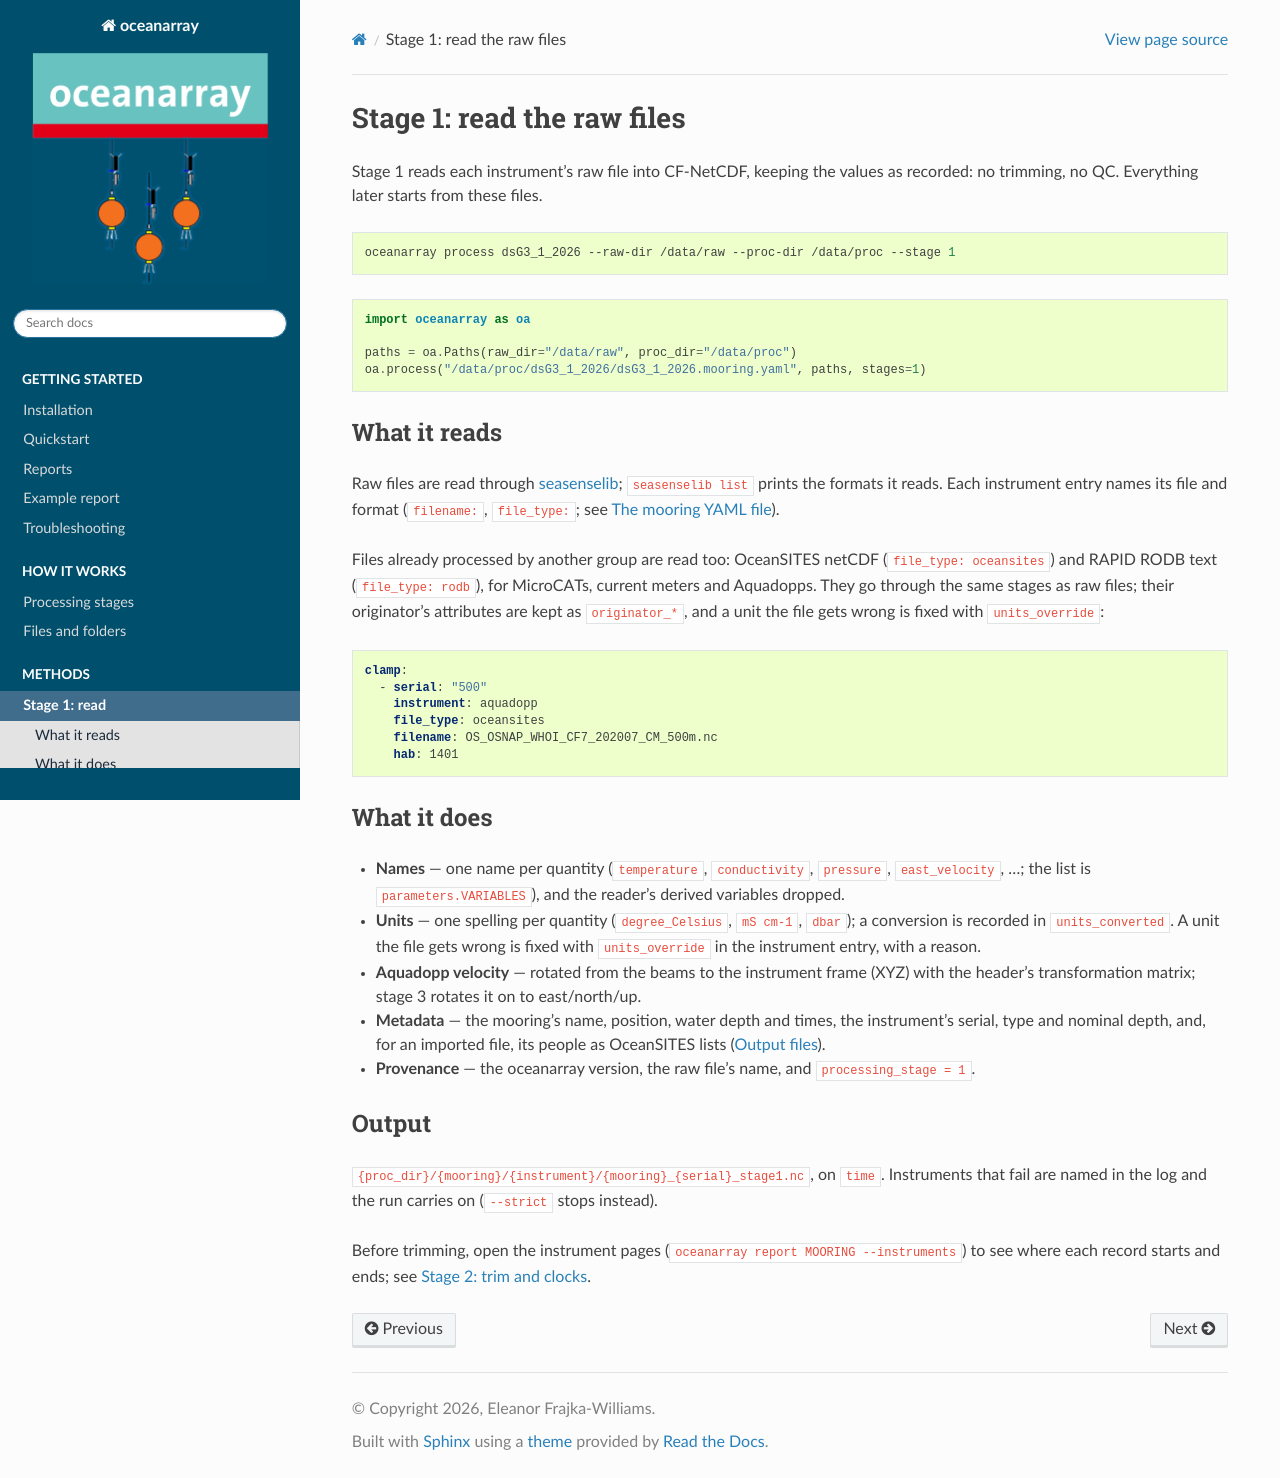

repository: eleanorfrajka/oceanarray · page: methods/standardisation.html · generator: sphinx

Stage 1: read the raw files
===========================

Stage 1 reads each instrument's raw file into CF-NetCDF, keeping the values as
recorded: no trimming, no QC. Everything later starts from these files.

.. code-block:: bash

   oceanarray process dsG3_1_2026 --raw-dir /data/raw --proc-dir /data/proc --stage 1

.. code-block:: python

   import oceanarray as oa

   paths = oa.Paths(raw_dir="/data/raw", proc_dir="/data/proc")
   oa.process("/data/proc/dsG3_1_2026/dsG3_1_2026.mooring.yaml", paths, stages=1)

What it reads
-------------

Raw files are read through `seasenselib <https://pypi.org/project/seasenselib/>`_;
``seasenselib list`` prints the formats it reads. Each instrument entry names its
file and format (``filename:``, ``file_type:``; see :doc:`../yaml_configuration`).

Files already processed by another group are read too: OceanSITES netCDF
(``file_type: oceansites``) and RAPID RODB text (``file_type: rodb``), for
MicroCATs, current meters and Aquadopps. They go through the same stages as raw
files; their originator's attributes are kept as ``originator_*``, and a unit the
file gets wrong is fixed with ``units_override``:

.. code-block:: yaml

   clamp:
     - serial: "500"
       instrument: aquadopp
       file_type: oceansites
       filename: OS_OSNAP_WHOI_CF7_202007_CM_500m.nc
       hab: 1401

What it does
------------

- **Names** — one name per quantity (``temperature``, ``conductivity``,
  ``pressure``, ``east_velocity``, …; the list is ``parameters.VARIABLES``), and
  the reader's derived variables dropped.
- **Units** — one spelling per quantity (``degree_Celsius``, ``mS cm-1``,
  ``dbar``); a conversion is recorded in ``units_converted``. A unit the file gets
  wrong is fixed with ``units_override`` in the instrument entry, with a reason.
- **Aquadopp velocity** — rotated from the beams to the instrument frame (XYZ) with
  the header's transformation matrix; stage 3 rotates it on to east/north/up.
- **Metadata** — the mooring's name, position, water depth and times, the
  instrument's serial, type and nominal depth, and, for an imported file,
  its people as OceanSITES lists (:doc:`../oceanarray_format`).
- **Provenance** — the oceanarray version, the raw file's name, and
  ``processing_stage = 1``.

Output
------

``{proc_dir}/{mooring}/{instrument}/{mooring}_{serial}_stage1.nc``, on ``time``.
Instruments that fail are named in the log and the run carries on (``--strict``
stops instead).

Before trimming, open the instrument pages (``oceanarray report MOORING
--instruments``) to see where each record starts and ends; see
:doc:`trimming`.
